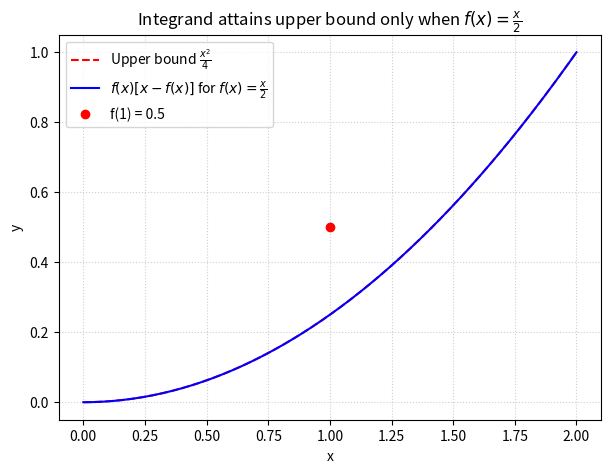

Write the Python code that produced this figure. (Note: this script raises an exception after producing the figure.)
import numpy as np
import matplotlib.pyplot as plt
from scipy.integrate import quad

# Define f(x) = x / 2
def f(x):
    return x / 2.0

# Function inside the integral: f(x) * (x - f(x))
def integrand(x):
    return f(x) * (x - f(x))

# Verify the integral value over [0, 2]
integral_value, _ = quad(integrand, 0, 2)
print(f"Calculated integral value: {integral_value:.6f}") # Should be 2/3 ≈ 0.666667
print(f"f(1) = {f(1)}")

# --- Plotting ---
x = np.linspace(0, 2, 200)
y_upper_bound = x**2 / 4.0
y_actual = integrand(x)

fig, ax = plt.subplots(figsize=(7, 5))

# Plot upper bound x^2 / 4 and actual integrand
ax.plot(x, y_upper_bound, 'r--', label=r'Upper bound $\frac{x^2}{4}$')
ax.plot(x, y_actual, 'b-', label=r'$f(x)[x - f(x)]$ for $f(x) = \frac{x}{2}$')
ax.plot(1, f(1), 'ro', label=f'f(1) = {f(1)}')

ax.set_xlabel('x')
ax.set_ylabel('y')
ax.set_title(r'Integrand attains upper bound only when $f(x) = \frac{x}{2}$')
ax.grid(True, linestyle=':', alpha=0.6)
ax.legend()

# Save plot to file
plt.savefig('figs/q36.pdf', bbox_inches='tight')
plt.close(fig)
